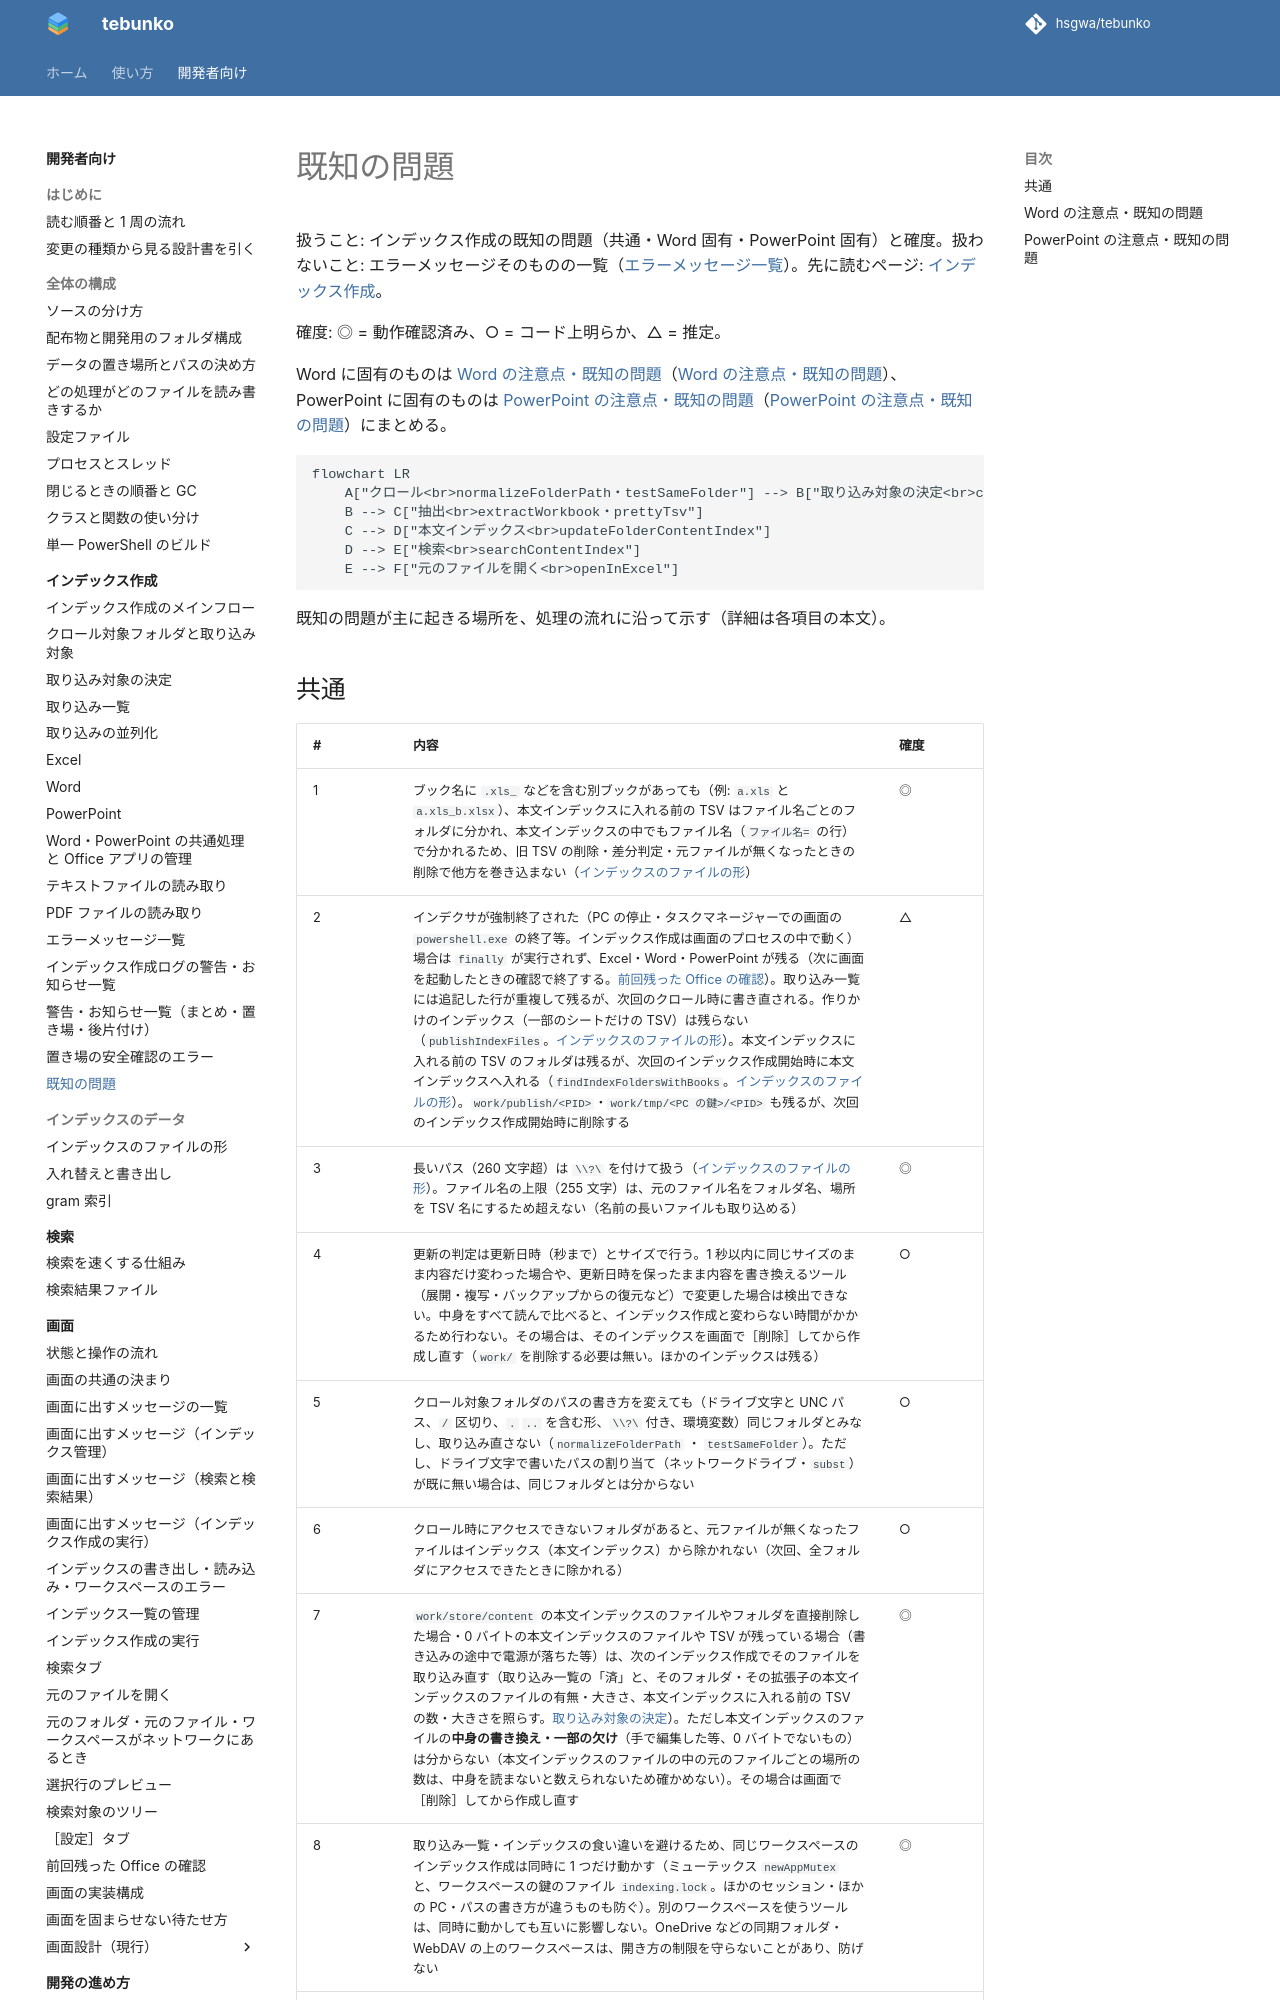

repository: hsgwa/tebunko · page: design/indexing/known-issues/index.html · generator: mkdocs

# 既知の問題

扱うこと: インデックス作成の既知の問題（共通・Word 固有・PowerPoint 固有）と確度。扱わないこと: エラーメッセージそのものの一覧（[エラーメッセージ一覧](errors.md)）。先に読むページ: [インデックス作成](index.md)。

確度: ◎ = 動作確認済み、○ = コード上明らか、△ = 推定。

Word に固有のものは [Word の注意点・既知の問題](#word-の注意点既知の問題)（[Word の注意点・既知の問題](#word-の注意点既知の問題)）、PowerPoint に固有のものは [PowerPoint の注意点・既知の問題](#powerpoint-の注意点既知の問題)（[PowerPoint の注意点・既知の問題](#powerpoint-の注意点既知の問題)）にまとめる。

```mermaid
flowchart LR
    A["クロール<br>normalizeFolderPath・testSameFolder"] --> B["取り込み対象の決定<br>createTargetList・getIndexTsvCounts"]
    B --> C["抽出<br>extractWorkbook・prettyTsv"]
    C --> D["本文インデックス<br>updateFolderContentIndex"]
    D --> E["検索<br>searchContentIndex"]
    E --> F["元のファイルを開く<br>openInExcel"]
```

既知の問題が主に起きる場所を、処理の流れに沿って示す（詳細は各項目の本文）。
